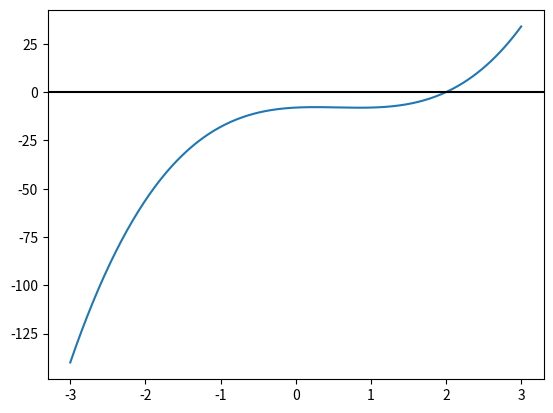

Recreate this plot in Python.
import numpy as np
import matplotlib.pyplot as plt

coeffs = [3, -5, 2, -8]
roots = np.roots(coeffs)
print("Roots:", roots)

x = np.linspace(-3,3,400)
pvals = np.polyval(coeffs, x)

plt.plot(x, pvals)
plt.axhline(0, color='k')
plt.show()
